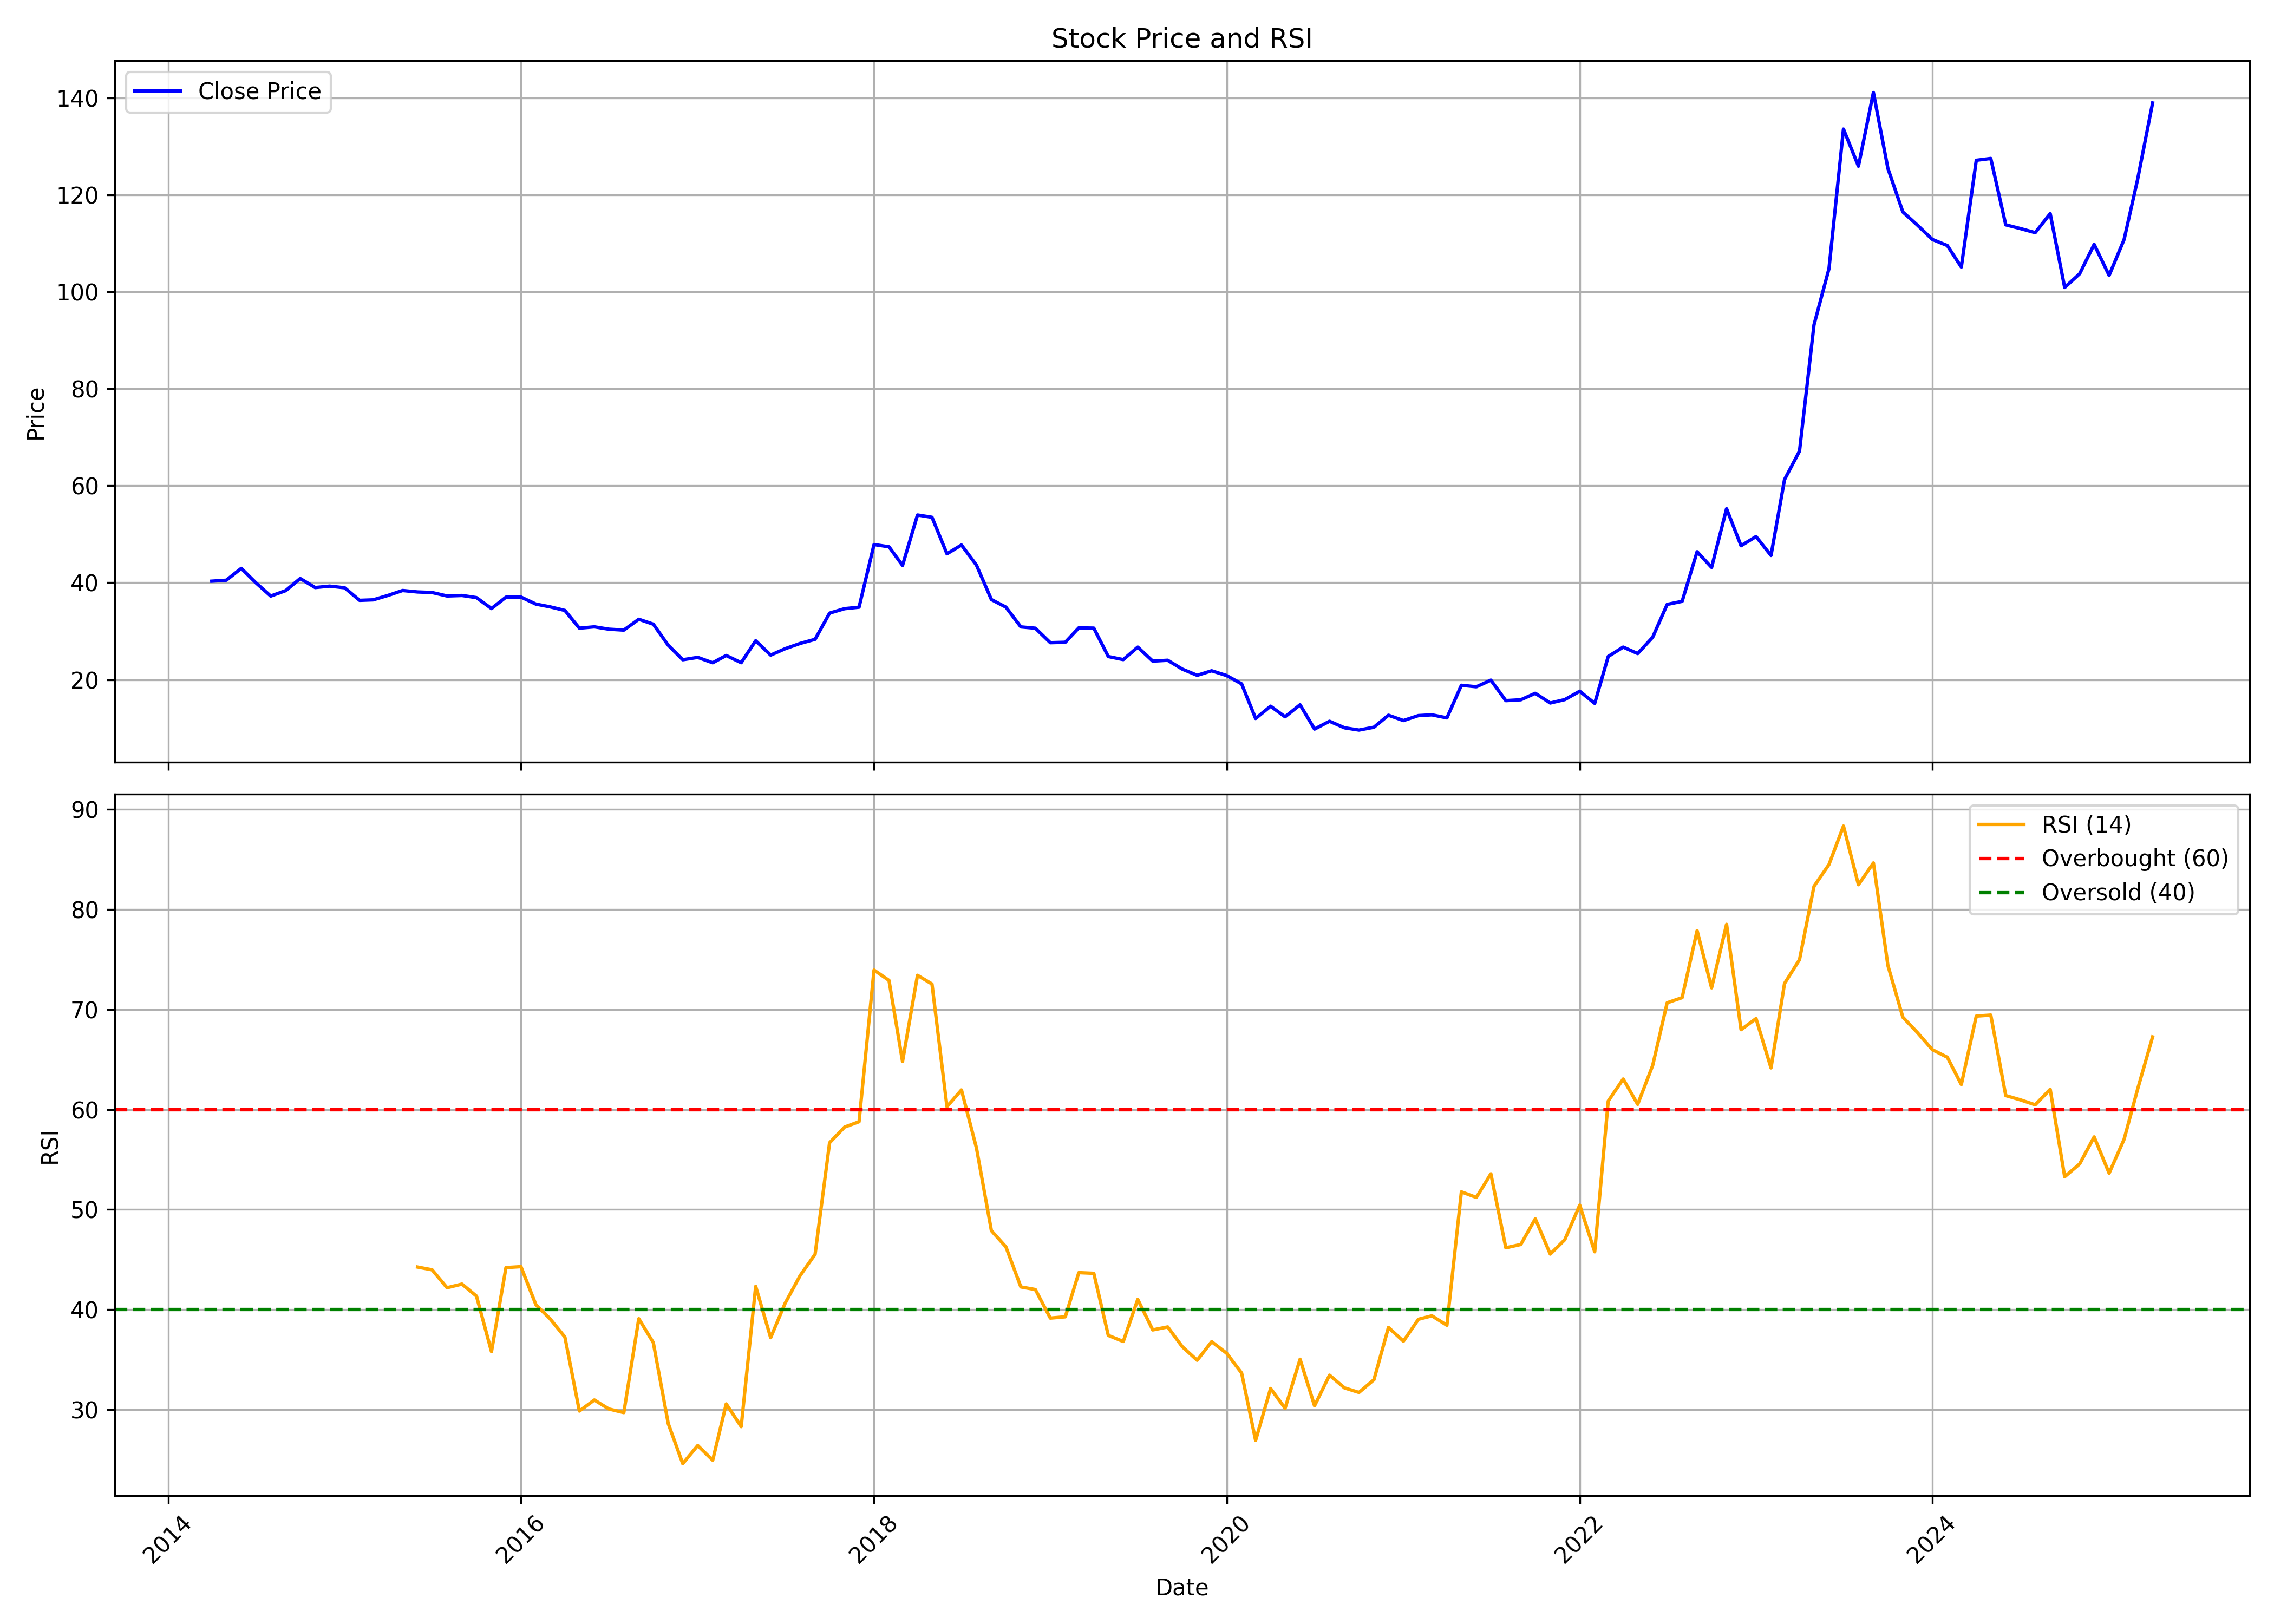

Data behind this chart, as committed beside it:
, Unnamed: 0, date, symbol, open, high, low, close, volume, rsi
0, 0, 2014-04-01, SDBL, 43.88, 53.78, 38.51, 40.32, 3084379, 
1, 1, 2014-05-01, SDBL, 40.32, 51.35, 32.07, 40.52, 1509918, 
2, 2, 2014-06-01, SDBL, 39.59, 45.7, 38.47, 42.97, 68346, 
3, 3, 2014-07-01, SDBL, 42.95, 44.63, 38.48, 40.02, 672808, 
4, 4, 2014-08-01, SDBL, 40.05, 44.62, 35.67, 37.25, 2074759, 
5, 5, 2014-09-01, SDBL, 37.23, 42.01, 34.92, 38.37, 2408220, 
6, 6, 2014-10-01, SDBL, 43.16, 43.44, 36.86, 40.87, 1861738, 
7, 7, 2014-11-01, SDBL, 41.09, 46.26, 37.36, 39.01, 2038913, 
8, 8, 2014-12-01, SDBL, 39.02, 42.3, 36.67, 39.3, 2407407, 
9, 9, 2015-01-01, SDBL, 39.3, 40.43, 37.22, 38.96, 2280430, 
10, 10, 2015-02-01, SDBL, 38.73, 40.77, 36.11, 36.37, 2076201, 
11, 11, 2015-03-01, SDBL, 37.04, 39.3, 33.19, 36.47, 2281293, 
12, 12, 2015-04-01, SDBL, 36.67, 41.37, 35.92, 37.39, 2061035, 
13, 13, 2015-05-01, SDBL, 37.39, 40.99, 36.24, 38.4, 2122014, 
14, 14, 2015-06-01, SDBL, 38.55, 40.24, 35.54, 38.1, 2413746, 44.26
15, 15, 2015-07-01, SDBL, 37.51, 40.94, 36.19, 37.98, 2561873, 43.98
16, 16, 2015-08-01, SDBL, 37.61, 42.87, 33.85, 37.27, 2283521, 42.19
17, 17, 2015-09-01, SDBL, 38.12, 39.49, 36.2, 37.37, 2152570, 42.56
18, 18, 2015-10-01, SDBL, 38.08, 39.22, 36.38, 36.93, 2221952, 41.35
19, 19, 2015-11-01, SDBL, 37.23, 37.89, 34.02, 34.67, 2020353, 35.8
20, 20, 2015-12-01, SDBL, 34.39, 39.6, 34.17, 37.02, 2012646, 44.2
21, 21, 2016-01-01, SDBL, 36.95, 38.41, 32.59, 37.05, 543306, 44.3
22, 22, 2016-02-01, SDBL, 36.95, 39.58, 32.99, 35.59, 2304217, 40.49
23, 23, 2016-03-01, SDBL, 35.62, 37.52, 33.18, 35.03, 2123172, 39.1
24, 24, 2016-04-01, SDBL, 35.05, 35.43, 33.17, 34.29, 1982800, 37.26
25, 25, 2016-05-01, SDBL, 34.2, 34.2, 29.43, 30.63, 2170878, 29.86
26, 26, 2016-06-01, SDBL, 30.69, 33.29, 29.31, 30.9, 1654571, 30.97
27, 27, 2016-07-01, SDBL, 30.9, 32.79, 29.43, 30.42, 2148097, 30.07
28, 28, 2016-08-01, SDBL, 30.51, 31.64, 28.62, 30.23, 2416750, 29.7
29, 29, 2016-09-01, SDBL, 30.32, 39.96, 28.43, 32.47, 4235760, 39.09
30, 30, 2016-10-01, SDBL, 32.86, 35.57, 29.23, 31.46, 3206482, 36.71
31, 31, 2016-11-01, SDBL, 32.19, 36.63, 21.07, 27.1, 5150861, 28.6
32, 32, 2016-12-01, SDBL, 27.09, 27.85, 22.2, 24.12, 2877875, 24.6
33, 33, 2017-01-01, SDBL, 23.88, 26.71, 23.31, 24.61, 2637745, 26.41
34, 34, 2017-02-01, SDBL, 24.46, 26.42, 23.02, 23.5, 2261151, 24.94
35, 35, 2017-03-01, SDBL, 24.26, 28.98, 22.35, 25, 4429681, 30.57
36, 36, 2017-04-01, SDBL, 25.07, 27.31, 22.45, 23.51, 4346735, 28.3
37, 37, 2017-05-01, SDBL, 23.51, 31.31, 22.93, 28.04, 7199257, 42.32
38, 38, 2017-06-01, SDBL, 28.28, 29.42, 24.09, 25.08, 3421558, 37.2
39, 39, 2017-07-01, SDBL, 25.08, 29.31, 24.45, 26.39, 3828305, 40.64
40, 40, 2017-08-01, SDBL, 26.42, 29.42, 24.84, 27.48, 4494646, 43.4
41, 41, 2017-09-01, SDBL, 28.38, 31.91, 25.72, 28.33, 5096818, 45.53
42, 42, 2017-10-01, SDBL, 28.61, 36.56, 28.46, 33.73, 60834029, 56.69
43, 43, 2017-11-01, SDBL, 33.95, 36.08, 29.43, 34.65, 43562662, 58.25
44, 44, 2017-12-01, SDBL, 35.07, 38.72, 31.65, 34.96, 27560787, 58.79
45, 45, 2018-01-01, SDBL, 35.27, 57.65, 33.75, 47.87, 105318519, 73.95
46, 46, 2018-02-01, SDBL, 48.31, 51.32, 42.15, 47.41, 16387497, 72.91
47, 47, 2018-03-01, SDBL, 47.85, 50.99, 39.49, 43.57, 7530406, 64.81
48, 48, 2018-04-01, SDBL, 43.86, 56.33, 43.86, 53.97, 21162599, 73.43
49, 49, 2018-05-01, SDBL, 53.97, 62.28, 48.25, 53.5, 29939711, 72.56
50, 50, 2018-06-01, SDBL, 53.46, 53.46, 42.83, 45.96, 16784422, 60.3
51, 51, 2018-07-01, SDBL, 46.67, 50.87, 44.37, 47.78, 10275904, 61.96
52, 52, 2018-08-01, SDBL, 48.02, 49.2, 43.22, 43.64, 9720518, 56.17
53, 53, 2018-09-01, SDBL, 43.78, 45.92, 35.81, 36.53, 7455630, 47.89
54, 54, 2018-10-01, SDBL, 37.04, 37.77, 29.9, 34.97, 11685499, 46.28
55, 55, 2018-11-01, SDBL, 35.92, 40.47, 30.26, 30.89, 9205003, 42.27
56, 56, 2018-12-01, SDBL, 31.16, 31.29, 27.38, 30.62, 3547003, 42.01
57, 57, 2019-01-01, SDBL, 30.3, 31.02, 27.32, 27.64, 2533411, 39.15
58, 58, 2019-02-01, SDBL, 27.86, 29.7, 21.4, 27.72, 4316376, 39.28
59, 59, 2019-03-01, SDBL, 27.87, 31.92, 27.2, 30.7, 5061069, 43.7
... 73 more rows
